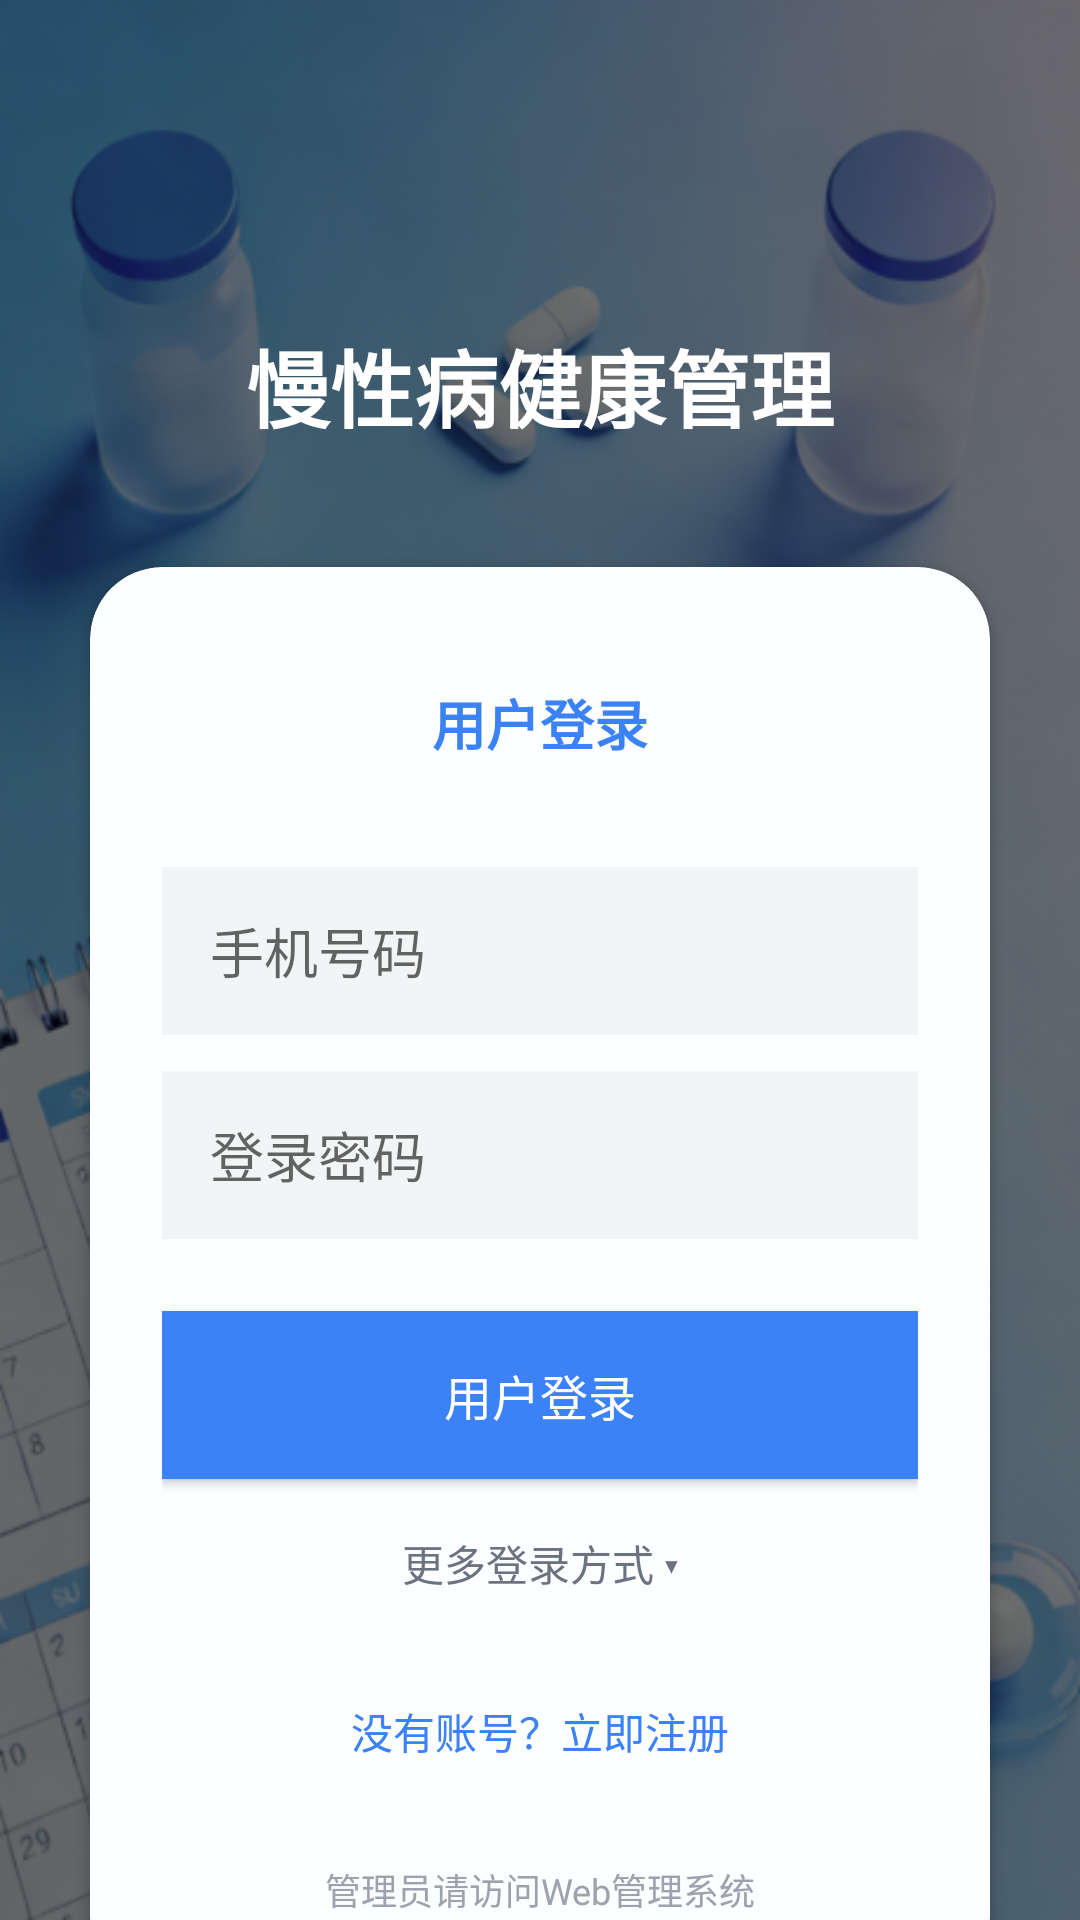

Layout XML and referenced resources for this Android screen:
<!-- AndroidManifest.xml: application theme Theme.ChronicDiseaseMedManager -->
<!-- res/layout/activity_login.xml -->
<?xml version="1.0" encoding="utf-8"?>
<androidx.constraintlayout.widget.ConstraintLayout xmlns:android="http://schemas.android.com/apk/res/android"
    xmlns:app="http://schemas.android.com/apk/res-auto"
    android:layout_width="match_parent"
    android:layout_height="match_parent"
    android:background="@drawable/bg">

    <View
        android:layout_width="match_parent"
        android:layout_height="match_parent"
        android:background="#90000000" />

    <TextView
        android:id="@+id/tvTitle"
        android:layout_width="wrap_content"
        android:layout_height="wrap_content"
        android:layout_marginTop="108dp"
        android:text="慢性病健康管理"
        android:textColor="#FFFFFF"
        android:textSize="28sp"
        android:textStyle="bold"
        app:layout_constraintEnd_toEndOf="parent"
        app:layout_constraintHorizontal_bias="0.501"
        app:layout_constraintStart_toStartOf="parent"
        app:layout_constraintTop_toTopOf="parent" />

    <androidx.cardview.widget.CardView
        android:layout_width="0dp"
        android:layout_height="wrap_content"
        android:layout_marginHorizontal="30dp"
        android:layout_marginTop="40dp"
        app:cardBackgroundColor="#FDFEFF"
        app:cardCornerRadius="24dp"
        app:layout_constraintTop_toBottomOf="@id/tvTitle"
        app:layout_constraintStart_toStartOf="parent"
        app:layout_constraintEnd_toEndOf="parent">

        <RelativeLayout
            android:layout_width="match_parent"
            android:layout_height="wrap_content"
            android:padding="24dp">

            <LinearLayout
                android:id="@+id/container"
                android:layout_width="match_parent"
                android:layout_height="wrap_content"
                android:orientation="vertical">

                
                <TextView
                    android:layout_width="match_parent"
                    android:layout_height="56dp"
                    android:gravity="center"
                    android:text="用户登录"
                    android:textColor="#3B82F6"
                    android:textSize="18sp"
                    android:textStyle="bold" />

                <EditText
                    android:id="@+id/etPhone"
                    android:layout_width="match_parent"
                    android:layout_height="56dp"
                    android:layout_marginTop="20dp"
                    android:background="#F3F4F6"
                    android:hint="手机号码"
                    android:paddingHorizontal="16dp"
                    android:importantForAutofill="no"
                    android:inputType="phone" />

                <EditText
                    android:id="@+id/etPass"
                    android:layout_width="match_parent"
                    android:layout_height="56dp"
                    android:layout_marginTop="12dp"
                    android:background="#F3F4F6"
                    android:hint="登录密码"
                    android:paddingHorizontal="16dp"
                    android:inputType="textPassword"
                    android:importantForAutofill="no" />

                <androidx.appcompat.widget.AppCompatButton
                    android:id="@+id/btnLogin"
                    android:layout_width="match_parent"
                    android:layout_height="56dp"
                    android:layout_marginTop="24dp"
                    android:background="#3B82F6"
                    android:text="用户登录"
                    android:textColor="#FFFFFF"
                    android:textSize="16sp" />

                <TextView
                    android:id="@+id/tvShowOther"
                    android:layout_width="match_parent"
                    android:layout_height="56dp"
                    android:gravity="center"
                    android:text="更多登录方式 ▾"
                    android:textColor="#6B7280" />

                <LinearLayout
                    android:id="@+id/layoutOtherMethods"
                    android:layout_width="match_parent"
                    android:layout_height="56dp"
                    android:orientation="horizontal"
                    android:visibility="gone">
                    <TextView
                        android:id="@+id/btnSmsLogin"
                        android:layout_width="0dp"
                        android:layout_height="match_parent"
                        android:layout_weight="1"
                        android:gravity="center"
                        android:text="短信登录"
                        android:textColor="#3B82F6" />
                    <TextView
                        android:id="@+id/btnWechatLogin"
                        android:layout_width="0dp"
                        android:layout_height="match_parent"
                        android:layout_weight="1"
                        android:gravity="center"
                        android:text="微信登录"
                        android:textColor="#059669" />
                </LinearLayout>
            </LinearLayout>

            <TextView
                android:id="@+id/tvRegister"
                android:layout_width="match_parent"
                android:layout_height="56dp"
                android:layout_below="@id/container"
                android:gravity="center"
                android:text="没有账号？立即注册"
                android:textColor="#3B82F6" />

            
            <TextView
                android:id="@+id/tvAdminEntry"
                android:layout_width="match_parent"
                android:layout_height="wrap_content"
                android:layout_below="@id/tvRegister"
                android:layout_marginTop="16dp"
                android:gravity="center"
                android:text="管理员请访问Web管理系统"
                android:textColor="#9CA3AF"
                android:textSize="12sp" />

        </RelativeLayout>
    </androidx.cardview.widget.CardView>
</androidx.constraintlayout.widget.ConstraintLayout>
<!-- resources referenced by this layout -->
<resources>
  <!-- drawable bg: png bitmap (drawable, 514094 bytes) -->
  <style name="Theme.ChronicDiseaseMedManager" parent="Base.Theme.ChronicDiseaseMedManager" />
  <style name="Base.Theme.ChronicDiseaseMedManager" parent="Theme.MaterialComponents.DayNight.NoActionBar.Bridge">
          <item name="colorPrimary">#3B82F6</item>
          <item name="colorOnPrimary">#FFFFFF</item>
          <item name="materialButtonStyle">@style/Widget.AppCompat.Button</item>
      </style>
</resources>
